Photos from the image-classification dataset "data" in the GitHub repository teukumunawark/Coffee-Bean-Prediction-Api. Its 4 classes are: defect, longberry, peaberry, premium.

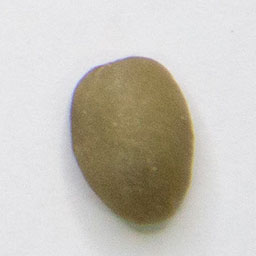
Label: premium

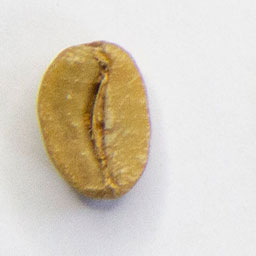
Label: defect

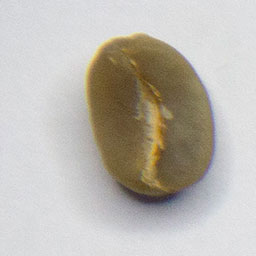
Label: premium

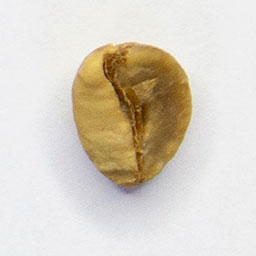
Label: defect

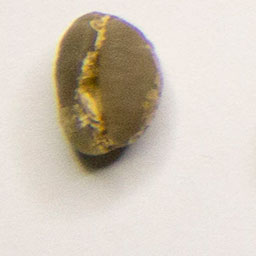
Label: peaberry

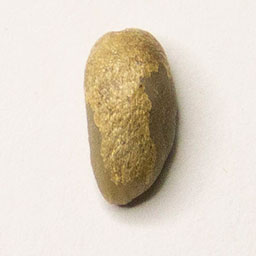
Label: longberry
